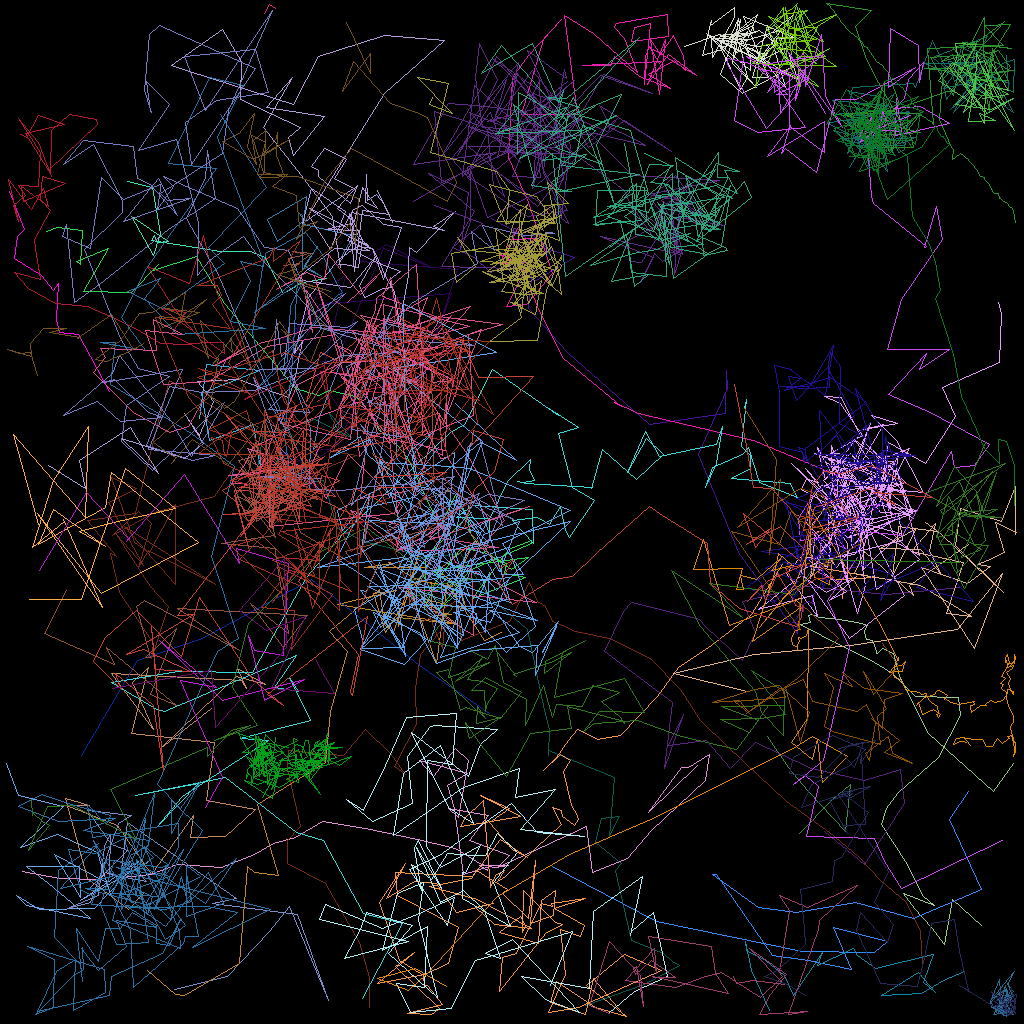

The data file committed next to this chart (first rows):
traj_idx, frame, x, y, z
1, 0, 99.84, 104.1, 0.0
1, 1, 103.9, 99.99, 0.0
1, 2, 106.2, 97.96, 0.0
1, 3, 105.7, 103.9, 0.0
1, 4, 101, 98.93, 0.0
1, 5, 98.54, 95.86, 0.0
1, 6, 95.82, 91.96, 0.0
32, 0, 24.82, 52.19, 0.0
32, 1, 25.71, 45.44, 0.0
32, 2, 32.39, 46.24, 0.0
32, 3, 25.07, 49.13, 0.0
32, 4, 26.13, 55.04, 0.0
32, 5, 31.61, 52.95, 0.0
32, 6, 32.32, 57.93, 0.0
32, 7, 36.09, 59.9, 0.0
7, 0, 38.38, 33.62, 0.0
7, 1, 40.1, 34.53, 0.0
7, 2, 37.96, 33.08, 0.0
7, 3, 39.63, 30.73, 0.0
7, 4, 37.72, 33.72, 0.0
7, 5, 37.8, 26.91, 0.0
7, 6, 37.34, 26.65, 0.0
7, 7, 38, 27.47, 0.0
7, 8, 34.58, 30.16, 0.0
7, 9, 33.42, 27.41, 0.0
7, 10, 38.27, 24.47, 0.0
7, 11, 37.85, 28.02, 0.0
7, 12, 44.06, 29.34, 0.0
7, 13, 43.96, 29.66, 0.0
7, 14, 42.68, 31.95, 0.0
6, 0, 15.88, 22.63, 0.0
6, 1, 18.98, 23.38, 0.0
6, 2, 19.97, 29.14, 0.0
6, 3, 19.15, 31.92, 0.0
6, 4, 16.33, 26.97, 0.0
6, 5, 20.95, 30.14, 0.0
6, 6, 19.66, 30.28, 0.0
6, 7, 19.25, 29.4, 0.0
6, 8, 18.92, 30.03, 0.0
6, 9, 27.55, 31.35, 0.0
6, 10, 31.26, 31.37, 0.0
6, 11, 33.08, 32.09, 0.0
6, 13, 35.34, 36.65, 0.0
6, 14, 37.78, 35.21, 0.0
6, 15, 40.74, 34.79, 0.0
15, 0, 18.32, 107.8, 0.0
15, 1, 10, 112.5, 0.0
15, 2, 17.21, 107.6, 0.0
15, 3, 11.79, 113.5, 0.0
15, 4, 4.882, 113.6, 0.0
15, 5, 1.982, 111.9, 0.0
15, 6, 3.261, 113.2, 0.0
15, 7, 11.29, 114.7, 0.0
15, 8, 5.999, 110.4, 0.0
15, 9, 3.202, 108.3, 0.0
15, 10, 9.853, 108.3, 0.0
15, 11, 9.977, 112.1, 0.0
15, 12, 6.693, 106.7, 0.0
15, 13, 13.2, 110.3, 0.0
15, 14, 13.78, 111.8, 0.0
... 4,927 more rows
